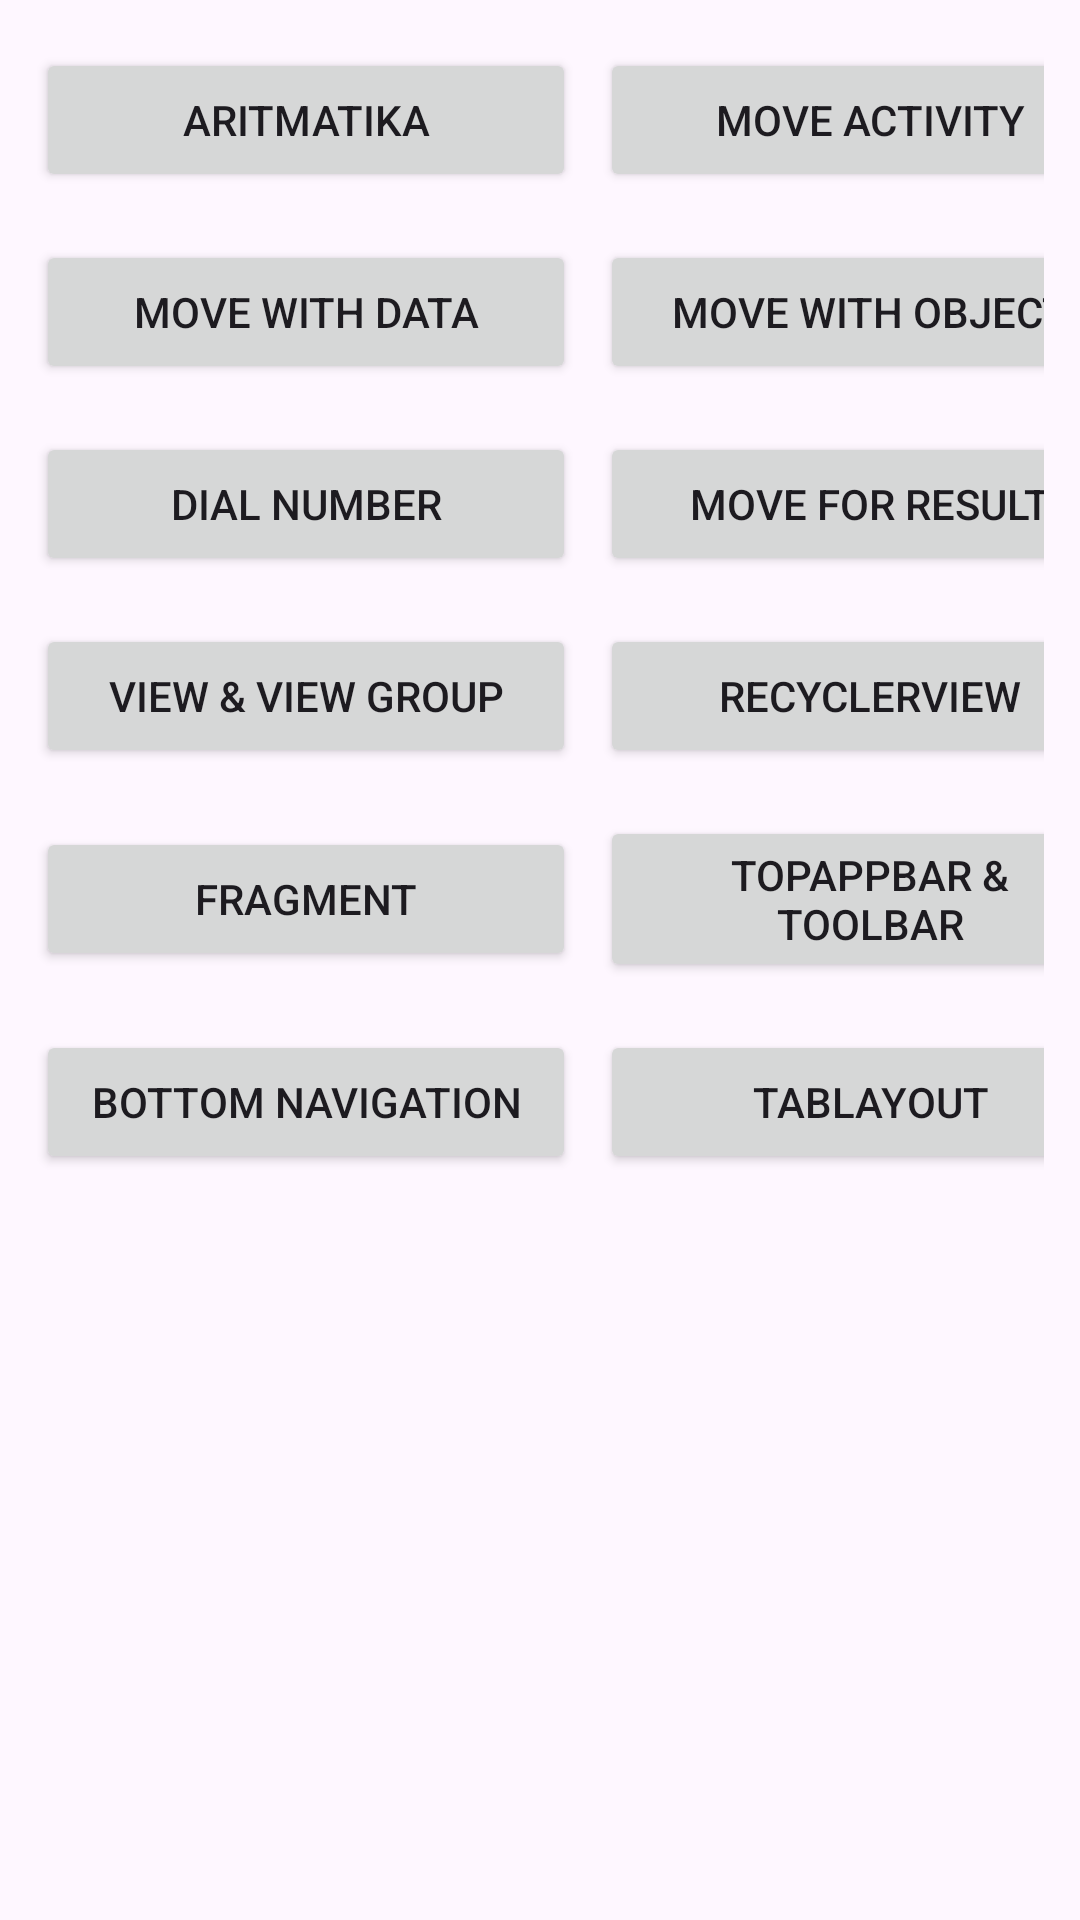

The Android layout XML behind this screen, and the referenced resources:
<!-- AndroidManifest.xml: application theme Theme.FirstAppTry -->
<!-- res/layout/fragment_home.xml -->
<?xml version="1.0" encoding="utf-8"?>
<androidx.constraintlayout.widget.ConstraintLayout xmlns:android="http://schemas.android.com/apk/res/android"
    xmlns:app="http://schemas.android.com/apk/res-auto"
    xmlns:tools="http://schemas.android.com/tools"
    android:layout_width="match_parent"
    android:layout_height="match_parent"
    tools:context=".ui.homemenu.HomeFragment">

    <ScrollView
        android:layout_width="match_parent"
        android:layout_height="wrap_content"
        android:fillViewport="true"
        app:layout_constraintEnd_toEndOf="parent"
        app:layout_constraintStart_toStartOf="parent"
        app:layout_constraintTop_toTopOf="parent">

        <GridLayout
            android:layout_width="wrap_content"
            android:layout_gravity="center_horizontal"
            android:layout_height="wrap_content"
            android:layout_marginLeft="12dp"
            android:layout_marginRight="12dp"
            android:paddingBottom="50dp"
            android:columnCount="2">

            <Button
                android:layout_marginEnd="8dp"
                android:id="@+id/btn_aritmatika"
                style="@style/ButtonMainPage"
                android:text="@string/txt_aritmatika"
                app:layout_constraintStart_toStartOf="parent"
                app:layout_constraintTop_toBottomOf="@+id/textView2" />

            <Button
                android:id="@+id/btn_next"
                style="@style/ButtonMainPage"
                android:text="@string/move_activity"
                app:layout_constraintEnd_toEndOf="parent"
                app:layout_constraintTop_toBottomOf="@+id/textView2" />

            <Button
                android:layout_marginEnd="8dp"
                android:id="@+id/btn_nextWithData"
                style="@style/ButtonMainPage"
                android:text="@string/nextWithData"
                app:layout_constraintStart_toStartOf="parent"
                app:layout_constraintTop_toBottomOf="@+id/btn_aritmatika" />

            <Button
                android:id="@+id/btn_nextWithObject"
                style="@style/ButtonMainPage"
                android:text="@string/nextWithObject"
                app:layout_constraintEnd_toEndOf="parent"
                app:layout_constraintTop_toBottomOf="@+id/btn_next" />

            <Button
                android:layout_marginEnd="8dp"
                android:id="@+id/btn_dialNumber"
                style="@style/ButtonMainPage"
                android:text="@string/nextDialNumber"
                app:layout_constraintStart_toStartOf="parent"
                app:layout_constraintTop_toBottomOf="@+id/btn_nextWithData" />

            <Button
                android:id="@+id/btn_moveForResult"
                style="@style/ButtonMainPage"
                android:text="@string/moveForResult"
                app:layout_constraintEnd_toEndOf="parent"
                app:layout_constraintTop_toBottomOf="@+id/btn_nextWithObject" />

            <Button
                android:layout_marginEnd="8dp"
                android:id="@+id/btn_move_to_view_view_group"
                style="@style/ButtonMainPage"
                android:text="@string/viewViewGroup"
                app:layout_constraintStart_toStartOf="parent"
                app:layout_constraintTop_toBottomOf="@+id/btn_dialNumber" />

            <Button
                android:id="@+id/btn_moveToRecyclerView"
                style="@style/ButtonMainPage"
                android:text="@string/recyclerView"
                app:layout_constraintEnd_toEndOf="parent"
                app:layout_constraintTop_toBottomOf="@+id/btn_moveForResult" />

            <Button
                android:layout_marginEnd="8dp"
                android:id="@+id/btn_fragment"
                style="@style/ButtonMainPage"
                android:text="@string/fragment"
                app:layout_constraintStart_toStartOf="parent"
                app:layout_constraintTop_toBottomOf="@+id/btn_move_to_view_view_group" />

            <Button
                android:id="@+id/btn_topAppBar"
                style="@style/ButtonMainPage"
                android:text="@string/topAppBar"
                app:layout_constraintEnd_toEndOf="parent"
                app:layout_constraintTop_toBottomOf="@+id/btn_moveToRecyclerView" />

            <Button
                android:layout_marginEnd="8dp"
                android:id="@+id/btn_bottom_navigation"
                style="@style/ButtonMainPage"
                android:text="@string/bottom_navigation"
                app:layout_constraintStart_toStartOf="parent"
                app:layout_constraintTop_toBottomOf="@+id/btn_fragment" />

            <Button
                android:id="@+id/btn_tab_layout"
                style="@style/ButtonMainPage"
                android:text="@string/tab_layout"
                app:layout_constraintEnd_toEndOf="parent"
                app:layout_constraintTop_toBottomOf="@+id/btn_topAppBar" />

        </GridLayout>

    </ScrollView>

</androidx.constraintlayout.widget.ConstraintLayout>
<!-- resources referenced by this layout -->
<resources>
  <string name="bottom_navigation">Bottom Navigation</string>
  <string name="fragment">Fragment</string>
  <string name="moveForResult">Move For Result</string>
  <string name="move_activity">Move Activity</string>
  <string name="nextDialNumber">Dial Number</string>
  <string name="nextWithData">Move With Data</string>
  <string name="nextWithObject">Move With Object</string>
  <string name="recyclerView">RecyclerView</string>
  <string name="tab_layout">TabLayout</string>
  <string name="topAppBar">TopAppBar &amp; Toolbar</string>
  <string name="txt_aritmatika">Aritmatika</string>
  <string name="viewViewGroup">View &amp; View Group</string>
  <style name="ButtonMainPage">
          <item name="android:layout_gravity">center_vertical</item>
          <item name="android:layout_width">180dp</item>
          <item name="android:layout_height">wrap_content</item>
          <item name="android:layout_marginTop">16dp</item>
      </style>
  <style name="Theme.FirstAppTry" parent="Theme.Material3.DayNight.NoActionBar">
          
          
          
          
          
          
          
          <item name="colorPrimary">@color/gray_light</item>
          <item name="colorPrimaryVariant">@color/gray</item>
          <item name="colorOnPrimary">@color/black</item>
          
          <item name="colorSecondary">@color/orange_light</item>
          <item name="colorSecondaryVariant">@color/orange_light</item>
          <item name="colorOnSecondary">@color/black</item>
          
          <item name="android:statusBarColor">?attr/colorPrimaryVariant</item>
      </style>
  <color name="gray_light">#B0BEC5</color>
  <color name="gray">#607D8B</color>
  <color name="black">#FF000000</color>
  <color name="orange_light">#FFAB91</color>
</resources>
